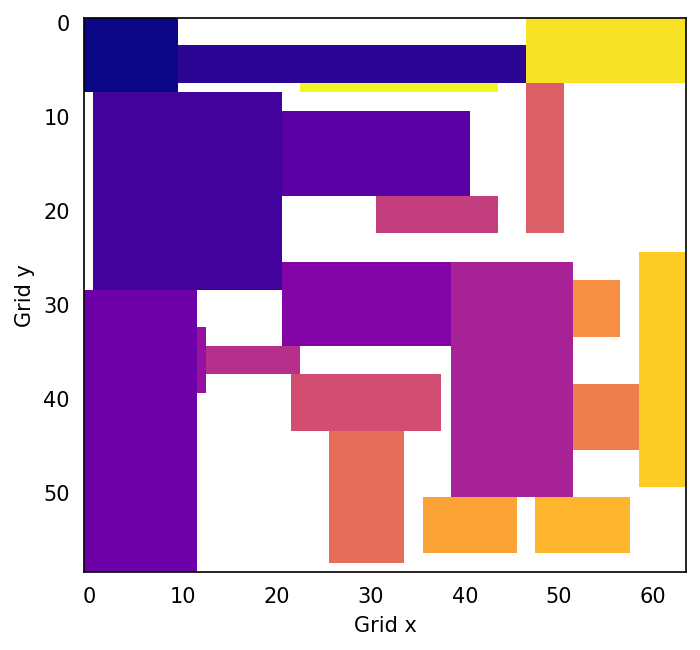

The table this chart was drawn from, first rows:
x, y, index
22, 38, 10
23, 38, 10
24, 38, 10
25, 38, 10
26, 38, 10
27, 38, 10
28, 38, 10
29, 38, 10
30, 38, 10
31, 38, 10
32, 38, 10
33, 38, 10
34, 38, 10
35, 38, 10
36, 38, 10
37, 38, 10
22, 39, 10
23, 39, 10
24, 39, 10
25, 39, 10
26, 39, 10
27, 39, 10
28, 39, 10
29, 39, 10
30, 39, 10
31, 39, 10
32, 39, 10
33, 39, 10
34, 39, 10
35, 39, 10
36, 39, 10
37, 39, 10
22, 40, 10
23, 40, 10
24, 40, 10
25, 40, 10
26, 40, 10
27, 40, 10
28, 40, 10
29, 40, 10
30, 40, 10
31, 40, 10
32, 40, 10
33, 40, 10
34, 40, 10
35, 40, 10
36, 40, 10
37, 40, 10
22, 41, 10
23, 41, 10
24, 41, 10
25, 41, 10
26, 41, 10
27, 41, 10
28, 41, 10
29, 41, 10
30, 41, 10
31, 41, 10
32, 41, 10
33, 41, 10
... 2,440 more rows
